Image classification data set "eyes" (Kyoeun33/yawm1 on GitHub). Class labels (2): closed, open.

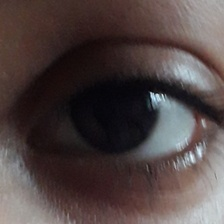
Label: open

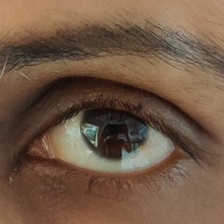
Label: open

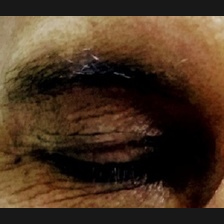
Label: closed

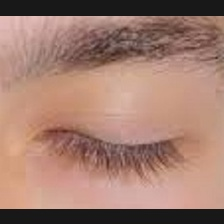
Label: closed

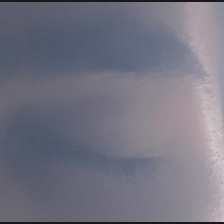
Label: closed

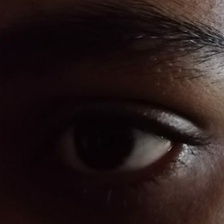
Label: open
